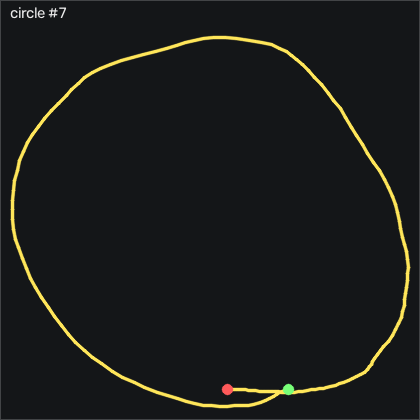

Data behind this chart, as committed beside it:
t_s, ax, ay, az, gx, gy, gz, seq
0.00000, -0.567, 0.269, 0.654, -12.73, 4.162, -10.8, 45107
0.01000, -0.585, 0.326, 0.659, -16.7, 6.845, -12.26, 45108
0.02000, -0.594, 0.379, 0.648, -21.66, 9.649, -12.66, 45109
0.03000, -0.636, 0.424, 0.693, -26.02, 13.7, -9.885, 45110
0.04000, -0.69, 0.439, 0.746, -28.92, 17.3, -5.312, 45111
0.05000, -0.713, 0.492, 0.76, -29.23, 18.37, 0.7859, 45112
0.06000, -0.749, 0.547, 0.818, -31.7, 19.1, 6.579, 45113
0.07000, -0.787, 0.55, 0.869, -38.77, 18.49, 10.3, 45114
0.08000, -0.807, 0.529, 0.911, -46.88, 16.51, 14.35, 45115
0.09100, -0.812, 0.489, 0.931, -52.4, 12.73, 20.24, 45116
0.1, -0.79, 0.457, 0.93, -56.09, 8.125, 25.05, 45117
0.11, -0.765, 0.431, 0.917, -59.35, 4.405, 27.16, 45118
0.12, -0.766, 0.42, 0.918, -62.79, 2.149, 27.31, 45119
0.13, -0.801, 0.399, 0.962, -66.94, 1.723, 27.13, 45120
0.14, -0.849, 0.376, 1.031, -70.9, 0.9601, 27.95, 45121
0.15, -0.901, 0.328, 1.074, -73.37, -1.875, 30.11, 45122
0.16, -0.934, 0.291, 1.113, -74.41, -6.57, 33.41, 45123
0.17, -0.934, 0.24, 1.114, -75.69, -12.64, 36.24, 45124
0.18, -0.91, 0.191, 1.083, -77.64, -19.13, 37.28, 45125
0.19, -0.89, 0.168, 1.061, -80.17, -24.5, 34.93, 45126
0.2, -0.919, 0.183, 1.079, -85.87, -28.46, 29.11, 45127
0.21, -0.963, 0.158, 1.121, -95.54, -33.31, 22.34, 45128
0.221, -0.982, 0.06500, 1.134, -103.9, -39.62, 20.72, 45129
0.23, -0.977, -0.05300, 1.117, -106.1, -45.87, 25.33, 45130
0.24, -0.943, -0.172, 1.101, -101.9, -50.5, 33.22, 45131
0.25, -0.938, -0.217, 1.064, -94.62, -54.98, 38.25, 45132
0.261, -0.901, -0.302, 1.054, -90.14, -58.8, 39.26, 45133
0.27, -0.895, -0.38, 1.059, -85.99, -61.72, 37.89, 45134
0.28, -0.877, -0.457, 1.049, -80.14, -65.84, 35.39, 45135
0.29, -0.851, -0.506, 1.016, -73.4, -70.29, 31.67, 45136
0.3, -0.828, -0.521, 0.999, -67.12, -73.98, 25.36, 45137
0.31, -0.81, -0.52, 0.986, -62.76, -77.82, 17.92, 45138
0.32, -0.778, -0.539, 0.93, -61.09, -81.97, 9.871, 45139
0.33, -0.745, -0.549, 0.911, -60.45, -85.41, -0.00706, 45140
0.34, -0.712, -0.565, 0.887, -57.95, -87.7, -7.812, 45141
0.35, -0.686, -0.574, 0.854, -52.06, -88.95, -10.8, 45142
0.36, -0.661, -0.583, 0.832, -45.75, -88.92, -11.56, 45143
0.37, -0.641, -0.602, 0.821, -40.29, -88.46, -12.17, 45144
0.38, -0.619, -0.628, 0.805, -36.09, -88.49, -14.06, 45145
0.391, -0.589, -0.673, 0.786, -32.85, -88.4, -17.05, 45146
0.4, -0.552, -0.738, 0.772, -28.13, -87.85, -19.92, 45147
0.41, -0.524, -0.778, 0.757, -19.74, -87.27, -22.32, 45148
0.42, -0.499, -0.784, 0.735, -10.6, -87.06, -27.54, 45149
0.431, -0.489, -0.766, 0.731, -2.458, -86.36, -34.95, 45150
0.44, -0.481, -0.721, 0.73, 3.64, -87.18, -43.67, 45151
0.45, -0.471, -0.696, 0.693, 8.487, -89.25, -52.45, 45152
0.46, -0.453, -0.649, 0.673, 14.31, -90.84, -57.78, 45153
0.47, -0.407, -0.621, 0.626, 19.8, -91.36, -59.76, 45154
0.48, -0.304, -0.637, 0.54, 24.77, -89.74, -59.49, 45155
0.49, -0.318, -0.624, 0.564, 31.23, -78.67, -58.88, 45156
0.5, -0.258, -0.63, 0.531, 37.02, -81.48, -61.26, 45157
0.51, -0.23, -0.638, 0.517, 44.46, -77.58, -64.25, 45158
0.52, -0.212, -0.59, 0.505, 53.37, -74.92, -68.39, 45159
0.53, -0.21, -0.518, 0.51, 59.68, -71.72, -75.22, 45160
0.54, -0.204, -0.468, 0.505, 62.66, -68.31, -81.5, 45161
0.55, -0.208, -0.4, 0.506, 63.27, -65.32, -86.41, 45162
0.561, -0.195, -0.358, 0.513, 60.59, -62, -89.58, 45163
0.57, -0.175, -0.347, 0.505, 57.3, -59.31, -90.31, 45164
0.58, -0.16, -0.356, 0.493, 56.48, -56.57, -89.79, 45165
0.59, -0.138, -0.375, 0.486, 59.74, -52.3, -86.75, 45166
... 120 more rows
